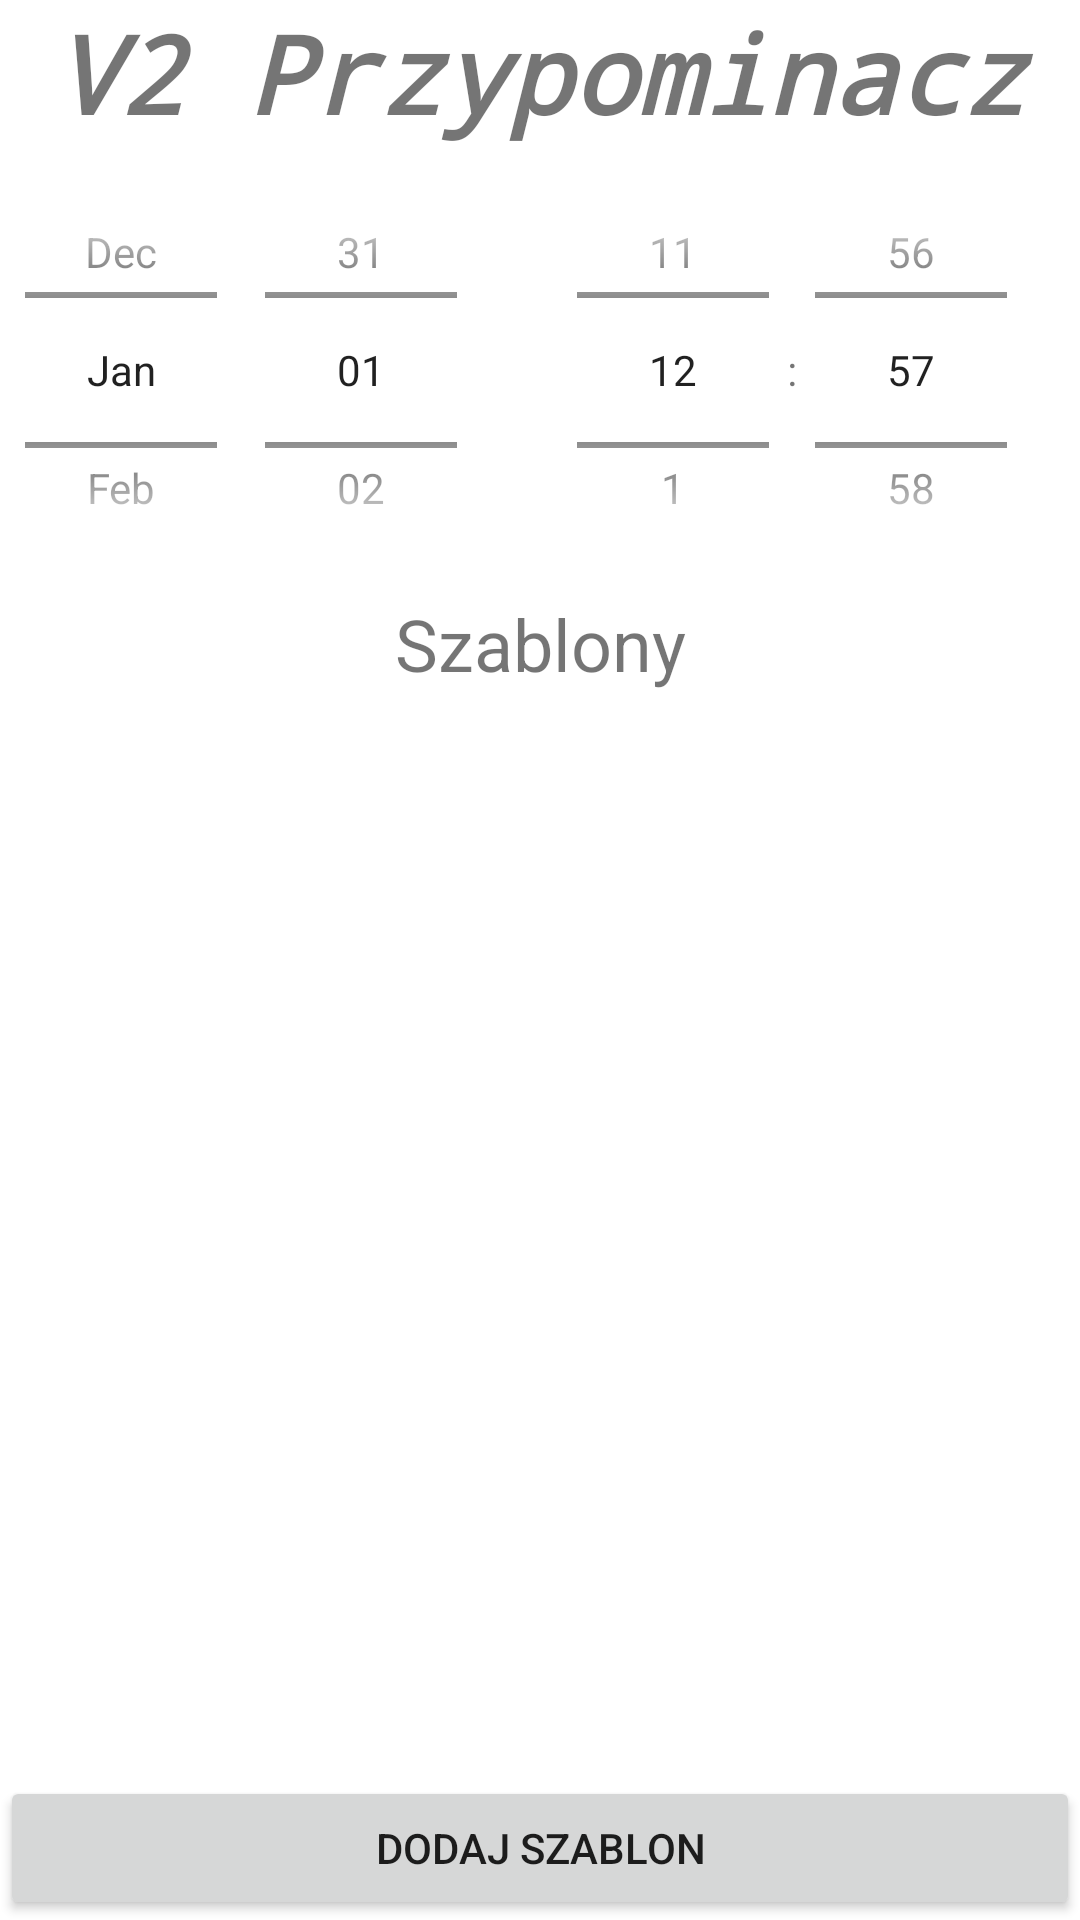

Write the Android layout XML for this screen, with the resource values it uses.
<!-- AndroidManifest.xml: application theme Theme.Reminder -->
<!-- res/layout/activity_main.xml -->
<?xml version="1.0" encoding="utf-8"?>
<androidx.constraintlayout.widget.ConstraintLayout xmlns:android="http://schemas.android.com/apk/res/android"
    xmlns:app="http://schemas.android.com/apk/res-auto"
    xmlns:tools="http://schemas.android.com/tools"
    android:layout_width="match_parent"
    android:layout_height="match_parent"
    android:layout_gravity="center"
    tools:context=".MainActivity">

    <TextView
        android:id="@+id/reminderTitle"
        android:layout_width="0dp"
        android:layout_height="wrap_content"
        android:layout_marginStart="8dp"
        android:layout_marginEnd="8dp"
        android:fontFamily="monospace"
        android:gravity="center_horizontal|center_vertical"
        android:text="@string/app_name"
        android:textSize="36sp"
        android:textStyle="bold|italic"
        app:layout_constraintEnd_toEndOf="parent"
        app:layout_constraintHorizontal_bias="0.492"
        app:layout_constraintLeft_toLeftOf="parent"
        app:layout_constraintRight_toRightOf="parent"
        app:layout_constraintStart_toStartOf="parent"
        app:layout_constraintTop_toTopOf="parent" />

    <LinearLayout
        android:id="@+id/linearLayout"
        android:layout_width="0dp"
        android:layout_height="150dp"
        android:layout_marginStart="8dp"
        android:layout_marginEnd="8dp"
        app:layout_constraintEnd_toEndOf="parent"
        app:layout_constraintHorizontal_bias="0.0"
        app:layout_constraintStart_toStartOf="parent"
        app:layout_constraintTop_toBottomOf="@+id/reminderTitle"
        android:weightSum="2">

        <DatePicker
            android:id="@+id/datePicker"
            android:layout_width="wrap_content"
            android:layout_height="match_parent"
            android:layout_weight="1"
            android:calendarViewShown="false"
            android:datePickerMode="spinner"
            android:dayOfWeekBackground="#00FFFFFF"
            android:endYear="2100"
            android:orientation="horizontal"
            android:startYear="1900" />

        <TimePicker
            android:id="@+id/timePicker"
            android:layout_width="wrap_content"
            android:layout_height="match_parent"
            android:layout_alignParentEnd="true"
            android:layout_marginEnd="0dp"
            android:layout_marginRight="0dp"
            android:layout_weight="1"
            android:splitMotionEvents="false"
            android:timePickerMode="spinner"
            app:layout_constraintEnd_toEndOf="parent" />

    </LinearLayout>

    <TextView
        android:id="@+id/textView"
        android:layout_width="0dp"
        android:layout_height="wrap_content"
        android:gravity="center"
        android:text="@string/main_templates_list_title"
        android:textSize="24sp"
        app:layout_constraintEnd_toEndOf="parent"
        app:layout_constraintStart_toStartOf="parent"
        app:layout_constraintTop_toBottomOf="@+id/linearLayout" />

    <androidx.recyclerview.widget.RecyclerView
        android:id="@+id/reminderTemplatesList"
        android:layout_width="0dp"
        android:layout_height="0dp"
        app:layout_constraintBottom_toTopOf="@+id/newTemplateButton"
        app:layout_constraintEnd_toEndOf="parent"
        app:layout_constraintStart_toStartOf="parent"
        app:layout_constraintTop_toBottomOf="@+id/textView" />

    <Button
        android:id="@+id/newTemplateButton"
        android:layout_width="0dp"
        android:layout_height="wrap_content"
        android:onClick="newTemplateButtonOnClick"
        android:text="@string/new_template_button_text"
        app:layout_constraintBottom_toBottomOf="parent"
        app:layout_constraintEnd_toEndOf="parent"
        app:layout_constraintStart_toStartOf="parent" />

</androidx.constraintlayout.widget.ConstraintLayout>
<!-- resources referenced by this layout -->
<resources>
  <string name="app_name">V2 Przypominacz</string>
  <string name="main_templates_list_title">Szablony</string>
  <string name="new_template_button_text">"Dodaj szablon"</string>
  <style name="Theme.Reminder" parent="Theme.MaterialComponents.Light.DarkActionBar">
          
          <item name="colorPrimary">@color/purple_500</item>
          <item name="colorPrimaryVariant">@color/purple_700</item>
          <item name="colorOnPrimary">@color/white</item>
          
          <item name="colorSecondary">@color/teal_200</item>
          <item name="colorSecondaryVariant">@color/teal_700</item>
          <item name="colorOnSecondary">@color/black</item>
          
          <item name="android:statusBarColor">?attr/colorPrimaryVariant</item>
          <item name="android:windowOptOutEdgeToEdgeEnforcement" tools:targetApi="35">true</item>
          
      </style>
  <color name="purple_500">#FF6200EE</color>
  <color name="purple_700">#FF3700B3</color>
  <color name="white">#FFFFFFFF</color>
  <color name="teal_200">#FF03DAC5</color>
  <color name="teal_700">#FF018786</color>
  <color name="black">#FF000000</color>
</resources>
